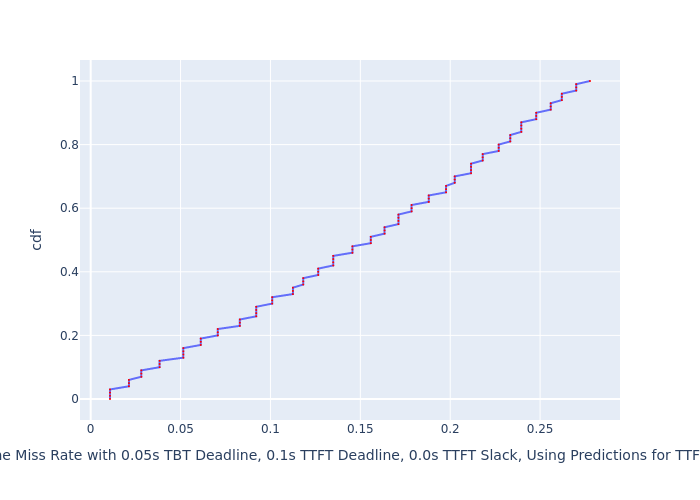

The data file committed next to this chart (first rows):
, cdf, Deadline Miss Rate with 0.05s TBT Deadli…
0, 0.0, 0.01075
1, 0.01, 0.01075
2, 0.02, 0.01075
3, 0.03, 0.01075
4, 0.04, 0.02126
5, 0.05, 0.02126
6, 0.06, 0.02126
7, 0.07, 0.02818
8, 0.08, 0.02818
9, 0.09, 0.02818
10, 0.1, 0.03835
11, 0.11, 0.03835
12, 0.12, 0.03835
13, 0.13, 0.05156
14, 0.14, 0.05156
15, 0.15, 0.05156
16, 0.16, 0.05156
17, 0.17, 0.06124
18, 0.18, 0.06124
19, 0.19, 0.06124
20, 0.2, 0.07072
21, 0.21, 0.07072
22, 0.22, 0.07072
23, 0.23, 0.08299
24, 0.24, 0.08299
25, 0.25, 0.08299
26, 0.26, 0.09209
27, 0.27, 0.09209
28, 0.28, 0.09209
29, 0.29, 0.09209
30, 0.3, 0.101
31, 0.31, 0.101
32, 0.32, 0.101
33, 0.33, 0.1125
34, 0.34, 0.1125
35, 0.35, 0.1125
36, 0.36, 0.1182
37, 0.37, 0.1182
38, 0.38, 0.1182
39, 0.39, 0.1266
40, 0.4, 0.1266
41, 0.41, 0.1266
42, 0.42, 0.1349
43, 0.43, 0.1349
44, 0.44, 0.1349
45, 0.45, 0.1349
46, 0.46, 0.1456
47, 0.47, 0.1456
48, 0.48, 0.1456
49, 0.49, 0.1558
50, 0.5, 0.1558
51, 0.51, 0.1558
52, 0.52, 0.1635
53, 0.53, 0.1635
54, 0.54, 0.1635
55, 0.55, 0.1712
56, 0.56, 0.1712
57, 0.57, 0.1712
58, 0.58, 0.1712
59, 0.59, 0.1785
... 41 more rows
